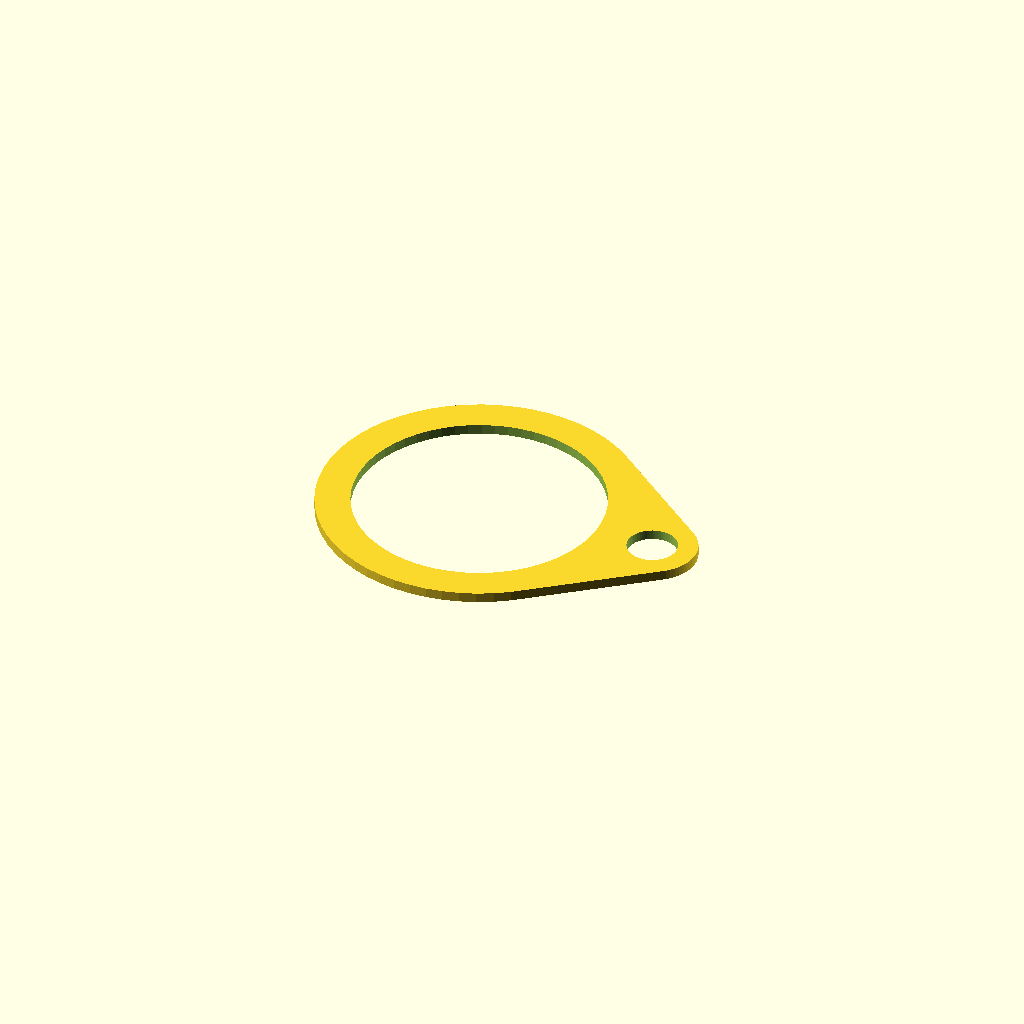
Cell 1 — every parameter at its default value.
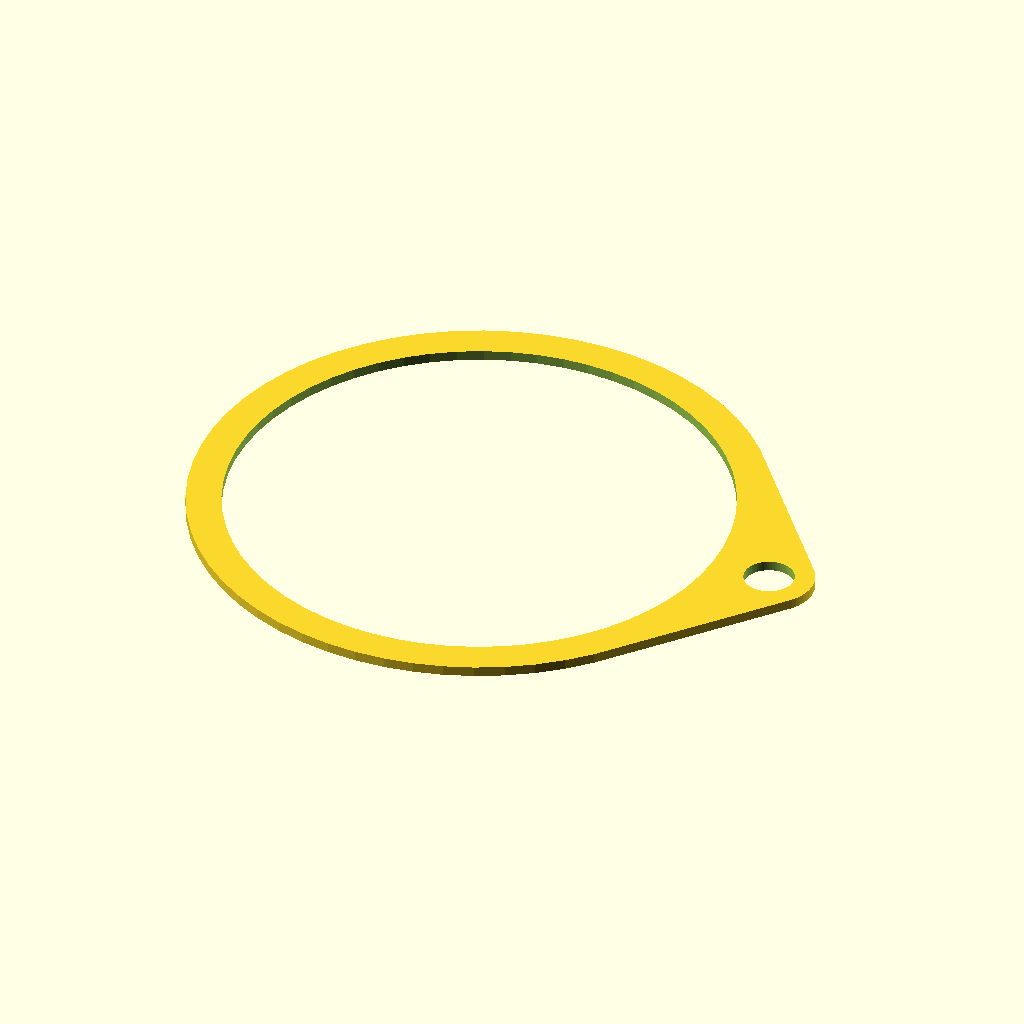
Cell 2 — hole set to 100, the other parameters unchanged.
All cells are drawn from one camera (rotation 55°, 0°, 25°, orthographic, colour scheme Cornfield), so only the parameter changes between them.
OpenSCAD source file inputs/thingiverse/files/thing-493365/Water-Bottle-Loop-Replacement/Water-Bottle-Loop.scad:
//Diameter of ring opening in mm
hole=50;

/* [Hidden] */
$fn=60;

difference() {
	hull() {
		cylinder(r=hole/2+7,h=2);
		translate([hole/2+7+5,0,0]) cylinder(r=9,h=2);
	}
	translate([0,0,-1])cylinder(r=hole/2,h=4);
	translate([hole/2+7+5,0,-1])cylinder(r=5,h=5);
}
Parameter table extracted from the source (name, type, default, range or options):
hole: number, default 50
